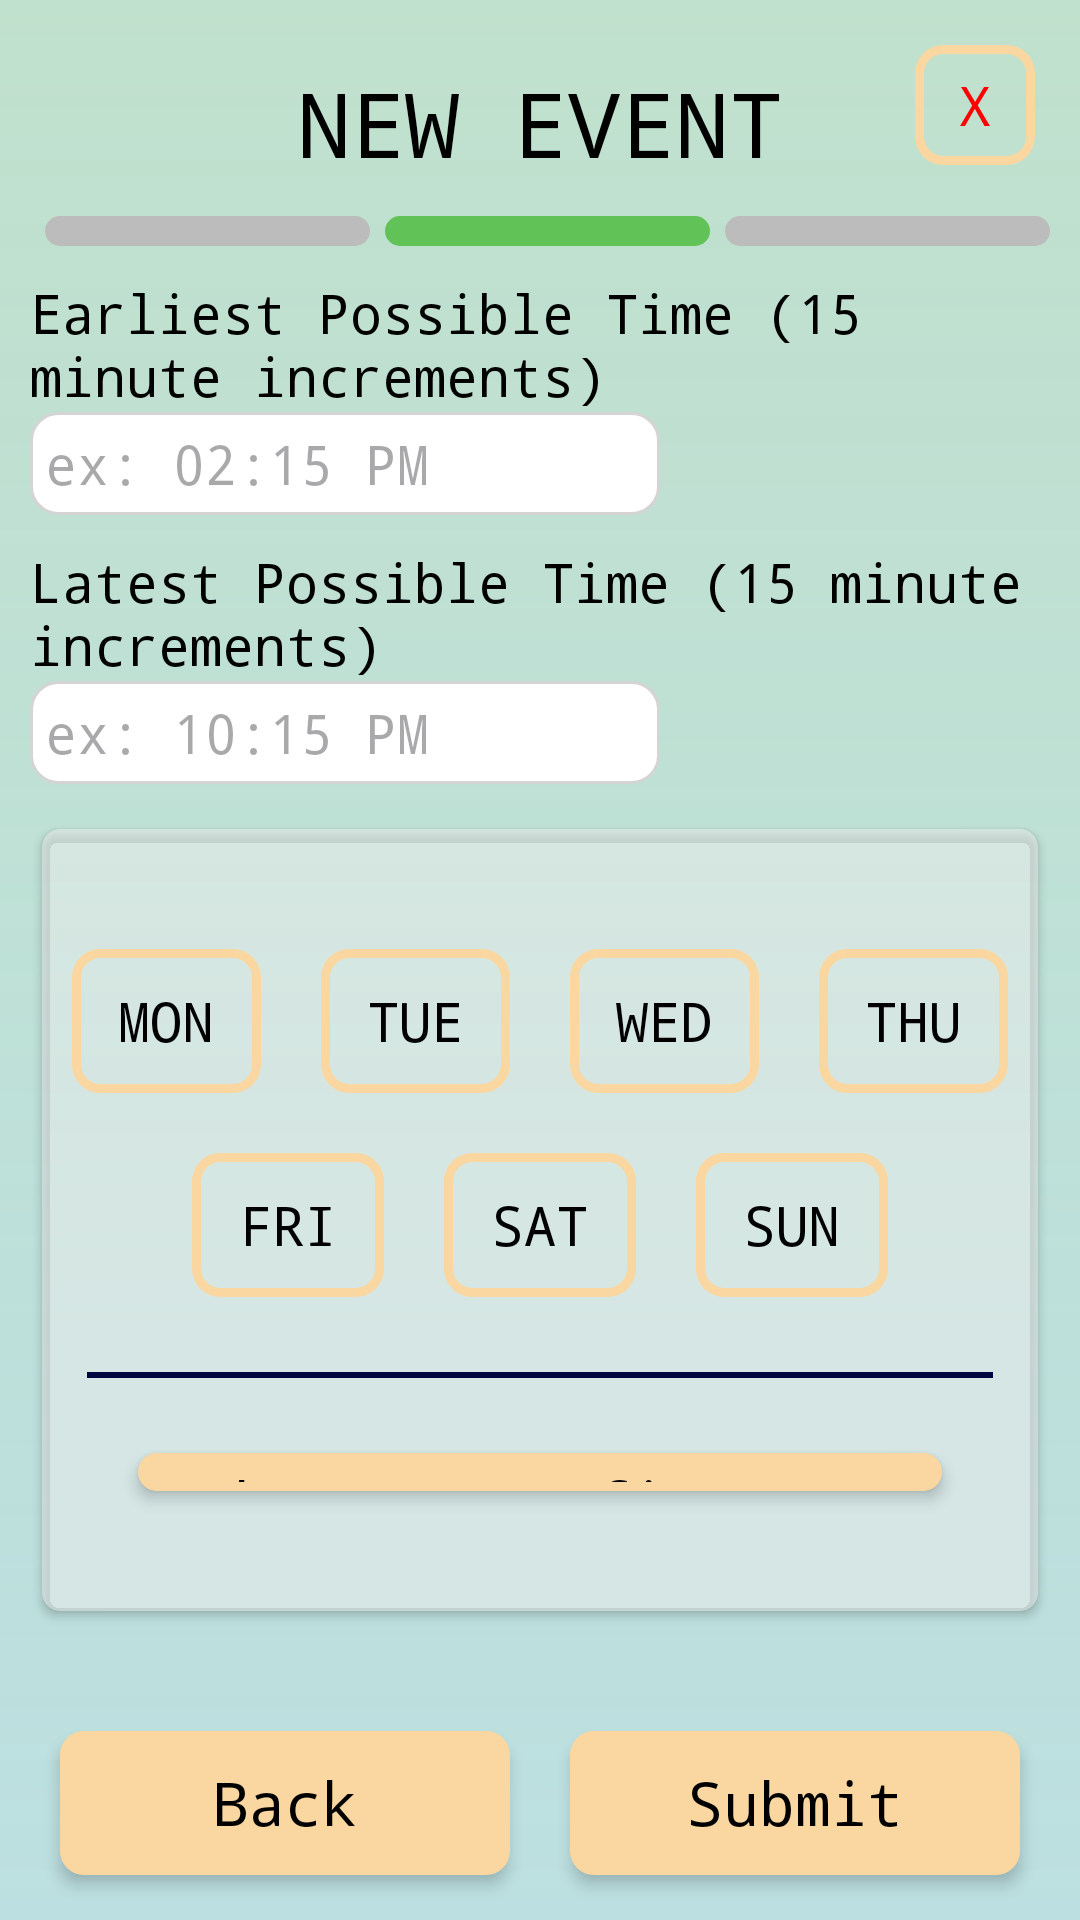

Reconstruct the res/layout file that produces this screen, plus the resources it refers to.
<!-- AndroidManifest.xml: application theme Base.Theme.SocialSync.LightMode -->
<!-- res/layout/new_event_dates.xml -->
<?xml version="1.0" encoding="utf-8"?>
<androidx.constraintlayout.widget.ConstraintLayout xmlns:android="http://schemas.android.com/apk/res/android"
    xmlns:tools="http://schemas.android.com/tools"
    android:layout_width="match_parent"
    android:layout_height="match_parent"
    xmlns:app="http://schemas.android.com/apk/res-auto"
    android:background="@drawable/background_gradient"
    >

    <androidx.appcompat.widget.AppCompatButton
        android:id="@+id/btnExit"
        android:layout_width="40dp"
        android:layout_height="40dp"
        app:layout_constraintEnd_toEndOf="parent"
        app:layout_constraintTop_toTopOf="parent"
        android:layout_margin="15dp"
        android:textAlignment="center"
        android:text="@string/x"
        android:textColor="@color/red"
        android:background="@drawable/button_stroke"
        android:textAppearance="@style/body"
        />

    <LinearLayout
        android:layout_width="match_parent"
        android:layout_height="wrap_content"
        android:orientation="vertical"
        app:layout_constraintTop_toTopOf="parent"
        app:layout_constraintStart_toStartOf="parent"
        android:layout_margin="10dp"
        >

        <TextView
            android:id="@+id/new_event"
            android:layout_width="wrap_content"
            android:layout_height="62dp"
            android:text="@string/new_event"
            style="@style/header2"
            android:gravity="center"
            android:layout_gravity="center"
            />
        <LinearLayout
            android:layout_width="match_parent"
            android:layout_height="match_parent"
            android:orientation="horizontal">

        <View
            android:id="@+id/part_1_prog1"
            android:layout_weight="1"
            android:layout_width="0dp"
            android:layout_height="10dp"
            android:background="@drawable/rounded_blank"
            android:layout_marginLeft="5dp"
            />
        <View
            android:id="@+id/part_1_prog2"
            android:layout_weight="1"
            android:layout_width="0dp"
            android:layout_height="10dp"
            android:background="@drawable/rounded_affirm"
            android:layout_marginLeft="5dp"

            />
        <View
            android:id="@+id/part_1_prog3"
            android:layout_weight="1"
            android:layout_width="0dp"
            android:layout_height="10dp"
            android:background="@drawable/rounded_blank"
            android:layout_marginLeft="5dp"

            />
        </LinearLayout>
        
        
        <TextView
            android:layout_marginTop="10dp"
            android:id="@+id/labelStartTime"
            android:layout_width="wrap_content"
            android:layout_height="wrap_content"
            android:text="Earliest Possible Time (15 minute increments)"
            android:textSize="18sp"
            />

        <EditText
            android:id="@+id/startTime"
            android:layout_width="wrap_content"
            android:layout_height="wrap_content"
            android:ems="10"
            android:inputType="text"
            android:hint="ex: 02:15 PM"
            android:background="@drawable/rounded_edit_text"
            style="@style/EditTextbox"
            />
        
        <TextView
            android:id="@+id/labelEndTime"
            android:layout_marginTop="10dp"
            android:layout_width="wrap_content"
            android:layout_height="wrap_content"
            android:text="Latest Possible Time (15 minute increments)"
            android:textSize="18sp"
            />

        <EditText
            android:id="@+id/endTime"
            android:layout_width="wrap_content"
            android:layout_height="wrap_content"
            android:ems="10"
            android:inputType="text"
            android:hint="ex: 10:15 PM"
            android:background="@drawable/rounded_edit_text"
            style="@style/EditTextbox"
            />

    
        <androidx.cardview.widget.CardView
            android:layout_width="match_parent"
            android:layout_height="wrap_content"
            android:elevation="0.5sp"
            android:layout_marginVertical="10dp"
            app:cardBackgroundColor="@color/editBackground"
            android:layout_gravity="center"
            app:cardCornerRadius="6dp"
            app:cardUseCompatPadding="true"
            android:layout_weight="1"
            >
    <LinearLayout
        android:layout_width="match_parent"
        android:layout_height="wrap_content"
        android:orientation="vertical"
        android:paddingVertical="30dp"

        >
        <LinearLayout
            android:layout_width="match_parent"
            android:layout_height="wrap_content"
            android:orientation="horizontal"
            >
            <androidx.appcompat.widget.AppCompatToggleButton
                android:id="@+id/MON"
                android:layout_width="wrap_content"
                android:layout_height="wrap_content"
                style="@style/appButtonUnselect"
                android:layout_weight="1"
                android:layout_margin="10dp"
                android:textOn="@string/mon"
                android:textOff="@string/mon"
                />
            <androidx.appcompat.widget.AppCompatToggleButton
                android:id="@+id/TUE"
                android:layout_width="wrap_content"
                android:layout_height="wrap_content"
                style="@style/appButtonUnselect"
                android:layout_weight="1"
                android:layout_margin="10dp"
                android:textOn="@string/tue"
                android:textOff="@string/tue"
                />
            <androidx.appcompat.widget.AppCompatToggleButton
                android:id="@+id/WED"
                android:layout_width="wrap_content"
                android:layout_height="wrap_content"
                style="@style/appButtonUnselect"
                android:layout_weight="1"
                android:layout_margin="10dp"
                android:textOn="@string/wed"
                android:textOff="@string/wed"
                />
            <androidx.appcompat.widget.AppCompatToggleButton
                android:id="@+id/THU"
                android:layout_width="wrap_content"
                android:layout_height="wrap_content"
                style="@style/appButtonUnselect"
                android:layout_weight="1"
                android:layout_margin="10dp"
                android:textOn="@string/thu"
                android:textOff="@string/thu"
                />
        </LinearLayout>
        <LinearLayout
            android:layout_width="match_parent"
            android:layout_height="wrap_content"
            android:orientation="horizontal"
            android:layout_marginHorizontal="40sp"
            >
            <androidx.appcompat.widget.AppCompatToggleButton
                android:id="@+id/FRI"
                android:layout_width="wrap_content"
                android:layout_height="wrap_content"
                style="@style/appButtonUnselect"
                android:layout_weight="1"
                android:layout_margin="10dp"
                android:textOn="@string/fri"
                android:textOff="@string/fri"
                />
            <androidx.appcompat.widget.AppCompatToggleButton
                android:id="@+id/SAT"
                android:layout_width="wrap_content"
                android:layout_height="wrap_content"
                style="@style/appButtonUnselect"
                android:layout_weight="1"
                android:layout_margin="10dp"
                android:textOn="@string/sat"
                android:textOff="@string/sat"
                />
            <androidx.appcompat.widget.AppCompatToggleButton
                android:id="@+id/SUN"
                android:layout_width="wrap_content"
                android:layout_height="wrap_content"
                style="@style/appButtonUnselect"
                android:layout_weight="1"
                android:layout_margin="10dp"
                android:textOn="@string/sun"
                android:textOff="@string/sun"
                />

        </LinearLayout>


        <View
            android:layout_width="match_parent"
            android:layout_height="2dp"
            android:layout_margin="15dp"
            android:background="@color/font"/>

        <androidx.appcompat.widget.AppCompatButton
            android:id="@+id/btnSpecificDates"
            android:layout_width="wrap_content"
            android:layout_height="0dp"
            android:text="@string/choose_specfic_days"
            android:layout_weight="1"
            android:layout_marginVertical="10dp"
            android:layout_marginHorizontal="30dp"
            android:layout_gravity="center"
            android:gravity="center"
            style="@style/appButton"
            />

    </LinearLayout> 
        </androidx.cardview.widget.CardView>











        <LinearLayout
            android:layout_width="match_parent"
            android:layout_height="wrap_content"
            android:orientation="horizontal"
            android:layout_marginVertical="15dp"
            >

            <androidx.appcompat.widget.AppCompatButton
                android:layout_width="0dp"
                android:layout_height="wrap_content"
                android:id="@+id/btnBack"
                android:text="Back"
                style="@style/appButton"
                android:layout_weight="1"
                android:layout_margin="10dp"
                />
            <androidx.appcompat.widget.AppCompatButton
                android:layout_width="0dp"
                android:layout_height="wrap_content"
                android:id="@+id/btnNext"
                android:text="Submit"
                style="@style/appButton"
                android:layout_weight="1"
                android:layout_margin="10dp"

                />

        </LinearLayout> 
    </LinearLayout> 

</androidx.constraintlayout.widget.ConstraintLayout>
<!-- resources referenced by this layout -->
<resources>
  <color name="editBackground">#80EEEEEE</color>
  <color name="font">#000740</color>
  <color name="red">#Ff0000</color>
  <!-- drawable background_gradient (drawable) -->
  <?xml version="1.0" encoding="utf-8"?>
  <shape xmlns:android="http://schemas.android.com/apk/res/android">
      <gradient
          android:startColor="#bcAAD9BB"
          android:endColor="#daB1DBDC"
          android:angle="60"
          android:type="linear" />
  </shape>
  <string name="choose_specfic_days">Choose Specfic Days</string>
  <string name="fri">FRI</string>
  <string name="mon">MON</string>
  <string name="new_event">NEW EVENT</string>
  <string name="sat">SAT</string>
  <string name="sun">SUN</string>
  <string name="thu">THU</string>
  <string name="tue">TUE</string>
  <string name="wed">WED</string>
  <string name="x">X</string>
  <style name="EditTextbox" parent="@style/Widget.AppCompat.EditText">
          <item name="android:textAppearance">@style/body</item>
          <item name="android:background">@drawable/black_stroke</item>
          <item name="android:colorBackground">@color/secondary1</item>
          <item name="android:textColor">@color/black</item>
          <item name="android:padding">5dp</item>
      </style>
  <style name="appButtonUnselect" parent="@style/Widget.AppCompat.Button">
          <item name="android:color">@color/black</item>
          <item name="android:textAppearance">@style/body</item>
          <item name="android:background">@drawable/button_stroke</item>
          <item name="android:stateListAnimator">@null</item>
          <item name="android:elevation">5sp</item>
      </style>
  <style name="body" parent="Base.Theme.SocialSync.LightMode">
          <item name="android:textSize">18sp</item>
      </style>
  <style name="header2" parent="Base.Theme.SocialSync.LightMode">
          <item name="android:textSize">30sp</item>
      </style>
  <style name="Base.Theme.SocialSync.LightMode" parent="Theme.Material3.DayNight.NoActionBar">
          <item name="android:textColor">#000000</item>
          <item name="itemTextColor">#000740</item>
          <item name="android:fontFamily">monospace</item>
          <item name="android:colorPrimaryDark">#000000</item>
      </style>
  <color name="secondary1">#FAD7A0</color>
  <color name="affirm">#60C257</color>
  <color name="blank">#BCBCBC</color>
  <color name="faintOutline">#D4D4D4</color>
  <!-- drawable black_stroke (drawable) -->
  <shape xmlns:android="http://schemas.android.com/apk/res/android"
      android:shape="rectangle">
  
      <stroke
          android:width="2dp"
          android:color="@color/faintOutline" />
  
      <padding
          android:bottom="5dp"
          android:left="5dp"
          android:right="5dp"
          android:top="5dp" />
  
      <corners android:radius="5dp" />
  </shape>
  <color name="black">#FF000000</color>
  <!-- drawable button_normal (drawable) -->
  <shape xmlns:android="http://schemas.android.com/apk/res/android"
      android:shape="rectangle">
  
      <solid android:color="@color/secondary1" />
  
      <padding
          android:bottom="3dp"
          android:left="3dp"
          android:right="3dp"
          android:top="3dp" />
  
      <corners android:radius="8dp" />
  
  
  </shape>
  <style name="subtitle" parent="Base.Theme.SocialSync.LightMode">
          <item name="android:textSize">20sp</item>
      </style>
  <!-- drawable button_invalid (drawable) -->
  <shape xmlns:android="http://schemas.android.com/apk/res/android"
      android:shape="rectangle">
  
      <solid android:color="#D9D9E1DC" />
  
      <padding
          android:bottom="5dp"
          android:left="5dp"
          android:right="5dp"
          android:top="5dp" />
  
      <corners android:radius="8dp" />
  
  </shape>
</resources>
